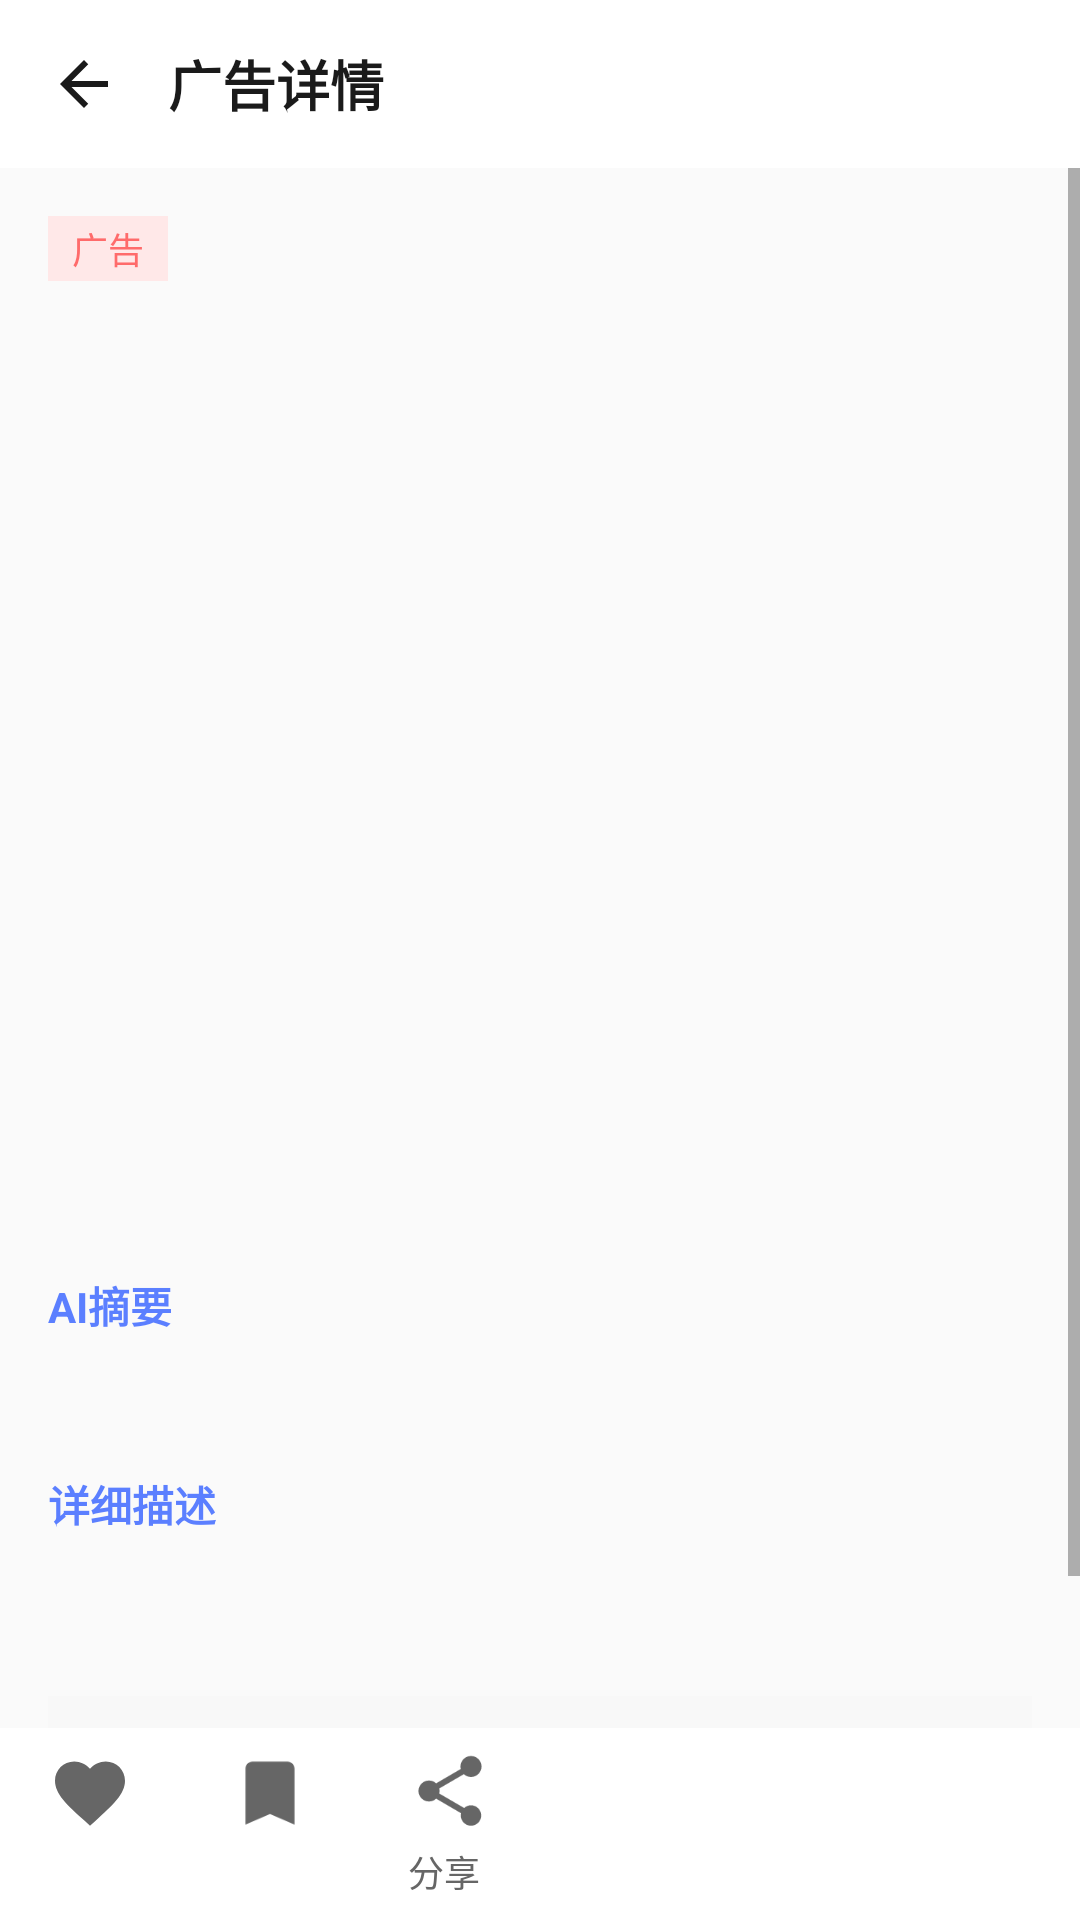

Android layout source for this screen:
<!-- AndroidManifest.xml: activity theme Theme.MyApplication -->
<!-- res/layout/activity_ad_detail.xml -->
<?xml version="1.0" encoding="utf-8"?>
<LinearLayout xmlns:android="http://schemas.android.com/apk/res/android"
    android:layout_width="match_parent"
    android:layout_height="match_parent"
    android:orientation="vertical"
    android:background="@color/background">

    <LinearLayout
        android:layout_width="match_parent"
        android:layout_height="56dp"
        android:background="@color/card_bg"
        android:paddingHorizontal="16dp"
        android:orientation="horizontal"
        android:gravity="center_vertical">

        <ImageView
            android:id="@+id/iv_back"
            android:layout_width="24dp"
            android:layout_height="24dp"
            android:src="@drawable/ic_back"/>

        <TextView
            android:layout_width="wrap_content"
            android:layout_height="wrap_content"
            android:text="广告详情"
            android:textSize="18sp"
            android:textColor="@color/primary_text"
            android:textStyle="bold"
            android:layout_marginStart="16dp"/>
    </LinearLayout>

    <ScrollView
        android:layout_width="match_parent"
        android:layout_height="0dp"
        android:layout_weight="1">

        <LinearLayout
            android:layout_width="match_parent"
            android:layout_height="wrap_content"
            android:orientation="vertical"
            android:padding="16dp">

            <LinearLayout
                android:layout_width="match_parent"
                android:layout_height="wrap_content"
                android:orientation="horizontal"
                android:layout_marginBottom="16dp">

                <TextView
                    android:layout_width="wrap_content"
                    android:layout_height="wrap_content"
                    android:text="广告"
                    android:textSize="12sp"
                    android:textColor="@color/ad_label"
                    android:background="@color/ad_label_bg"
                    android:paddingVertical="2dp"
                    android:paddingHorizontal="8dp"/>

                <TextView
                    android:id="@+id/tv_source"
                    android:layout_width="wrap_content"
                    android:layout_height="wrap_content"
                    android:textSize="14sp"
                    android:textColor="@color/secondary_text"
                    android:layout_marginStart="8dp"/>
            </LinearLayout>

            <TextView
                android:id="@+id/tv_title"
                android:layout_width="match_parent"
                android:layout_height="wrap_content"
                android:textSize="20sp"
                android:textColor="@color/primary_text"
                android:textStyle="bold"
                android:layout_marginBottom="16dp"/>

            <ImageView
                android:id="@+id/iv_ad"
                android:layout_width="match_parent"
                android:layout_height="240dp"
                android:scaleType="centerCrop"
                android:layout_marginBottom="16dp"/>

            
            <FrameLayout
                android:id="@+id/video_container"
                android:layout_width="match_parent"
                android:layout_height="240dp"
                android:visibility="gone"
                android:layout_marginBottom="16dp"
                android:clickable="true"
                android:focusable="true">

                <SurfaceView
                    android:id="@+id/surface_view_detail"
                    android:layout_width="match_parent"
                    android:layout_height="match_parent"
                    android:clickable="false"
                    android:focusable="false"/>

                <ImageView
                    android:id="@+id/iv_video_cover_detail"
                    android:layout_width="match_parent"
                    android:layout_height="match_parent"
                    android:scaleType="centerCrop"/>

                <ImageView
                    android:id="@+id/iv_play_detail"
                    android:layout_width="48dp"
                    android:layout_height="48dp"
                    android:src="@drawable/ic_play"
                    android:layout_gravity="center"/>

                <LinearLayout
                    android:id="@+id/video_control_bar_detail"
                    android:layout_width="match_parent"
                    android:layout_height="wrap_content"
                    android:orientation="horizontal"
                    android:layout_gravity="bottom"
                    android:padding="8dp"
                    android:visibility="gone">

                    <SeekBar
                        android:id="@+id/seek_bar_detail"
                        android:layout_width="0dp"
                        android:layout_height="20dp"
                        android:layout_weight="1"
                        android:progress="0"
                        android:max="100"/>

                    <TextView
                        android:id="@+id/tv_duration_detail"
                        android:layout_width="wrap_content"
                        android:layout_height="wrap_content"
                        android:text="00:00"
                        android:textSize="12sp"
                        android:textColor="@color/white"
                        android:layout_marginStart="8dp"/>

                    <ImageView
                        android:id="@+id/iv_mute_detail"
                        android:layout_width="20dp"
                        android:layout_height="20dp"
                        android:src="@drawable/ic_mute"
                        android:layout_marginStart="8dp"/>
                </LinearLayout>
            </FrameLayout>

            <LinearLayout
                android:id="@+id/tag_container"
                android:layout_width="match_parent"
                android:layout_height="wrap_content"
                android:orientation="horizontal"
                android:layout_marginBottom="16dp"/>

            <TextView
                android:layout_width="wrap_content"
                android:layout_height="wrap_content"
                android:text="AI摘要"
                android:textSize="14sp"
                android:textColor="@color/accent"
                android:textStyle="bold"
                android:layout_marginBottom="8dp"/>

            <TextView
                android:id="@+id/tv_summary"
                android:layout_width="match_parent"
                android:layout_height="wrap_content"
                android:textSize="16sp"
                android:textColor="@color/primary_text"
                android:layout_marginBottom="16dp"/>

            <TextView
                android:layout_width="wrap_content"
                android:layout_height="wrap_content"
                android:text="详细描述"
                android:textSize="14sp"
                android:textColor="@color/accent"
                android:textStyle="bold"
                android:layout_marginBottom="8dp"/>

            <TextView
                android:id="@+id/tv_description"
                android:layout_width="match_parent"
                android:layout_height="wrap_content"
                android:textSize="16sp"
                android:textColor="@color/primary_text"
                android:layout_marginBottom="24dp"/>

            <LinearLayout
                android:layout_width="match_parent"
                android:layout_height="wrap_content"
                android:background="@color/statistics_bg"
                android:padding="16dp">

                <TextView
                    android:id="@+id/tv_exposure"
                    android:layout_width="wrap_content"
                    android:layout_height="wrap_content"
                    android:textSize="14sp"
                    android:textColor="@color/secondary_text"/>

                <TextView
                    android:id="@+id/tv_clicks"
                    android:layout_width="wrap_content"
                    android:layout_height="wrap_content"
                    android:textSize="14sp"
                    android:textColor="@color/secondary_text"
                    android:layout_marginStart="16dp"/>
            </LinearLayout>
        </LinearLayout>
    </ScrollView>

    <LinearLayout
        android:layout_width="match_parent"
        android:layout_height="64dp"
        android:background="@color/card_bg"
        android:paddingHorizontal="16dp"
        android:orientation="horizontal"
        android:gravity="center_vertical">

        <LinearLayout
            android:layout_width="wrap_content"
            android:layout_height="wrap_content"
            android:orientation="vertical"
            android:layout_marginEnd="32dp">

            <ImageView
                android:id="@+id/iv_like"
                android:layout_width="28dp"
                android:layout_height="28dp"
                android:src="@drawable/ic_like"/>

            <TextView
                android:id="@+id/tv_likes"
                android:layout_width="wrap_content"
                android:layout_height="wrap_content"
                android:textSize="12sp"
                android:textColor="@color/secondary_text"
                android:layout_marginTop="4dp"/>
        </LinearLayout>

        <LinearLayout
            android:layout_width="wrap_content"
            android:layout_height="wrap_content"
            android:orientation="vertical"
            android:layout_marginEnd="32dp">

            <ImageView
                android:id="@+id/iv_favorite"
                android:layout_width="28dp"
                android:layout_height="28dp"
                android:src="@drawable/ic_favorite"/>

            <TextView
                android:id="@+id/tv_favorites"
                android:layout_width="wrap_content"
                android:layout_height="wrap_content"
                android:textSize="12sp"
                android:textColor="@color/secondary_text"
                android:layout_marginTop="4dp"/>
        </LinearLayout>

        <LinearLayout
            android:layout_width="wrap_content"
            android:layout_height="wrap_content"
            android:orientation="vertical">

            <ImageView
                android:id="@+id/iv_share"
                android:layout_width="28dp"
                android:layout_height="28dp"
                android:src="@drawable/ic_share"/>

            <TextView
                android:layout_width="wrap_content"
                android:layout_height="wrap_content"
                android:text="分享"
                android:textSize="12sp"
                android:textColor="@color/secondary_text"
                android:layout_marginTop="4dp"/>
        </LinearLayout>
    </LinearLayout>
</LinearLayout>
<!-- resources referenced by this layout -->
<resources>
  <color name="accent">#FF5B7FFF</color>
  <color name="ad_label">#FFFF6B6B</color>
  <color name="ad_label_bg">#FFFFE8E8</color>
  <color name="background">#FFFAFAFA</color>
  <color name="card_bg">#FFFFFFFF</color>
  <color name="primary_text">#FF1A1A1A</color>
  <color name="secondary_text">#FF666666</color>
  <color name="statistics_bg">#FFF8F8F8</color>
  <color name="white">#FFFFFFFF</color>
  <!-- drawable ic_back (drawable) -->
  <vector xmlns:android="http://schemas.android.com/apk/res/android"
      android:width="24dp"
      android:height="24dp"
      android:viewportWidth="24"
      android:viewportHeight="24"
      android:tint="#FF1A1A1A">
      <path
          android:fillColor="@android:color/white"
          android:pathData="M20 11H7.83l5.59-5.59L12 4l-8 8 8 8 1.41-1.41L7.83 13H20v-2z"/>
  </vector>
  <!-- drawable ic_favorite (drawable) -->
  <vector xmlns:android="http://schemas.android.com/apk/res/android"
      android:width="24dp"
      android:height="24dp"
      android:viewportWidth="24"
      android:viewportHeight="24"
      android:tint="#FF666666">
      <path
          android:fillColor="@android:color/white"
          android:pathData="M17 3H7c-1.1 0-1.99.9-1.99 2L5 21l7-3 7 3V5c0-1.1-.9-2-2-2z"/>
  </vector>
  <!-- drawable ic_like (drawable) -->
  <vector xmlns:android="http://schemas.android.com/apk/res/android"
      android:width="24dp"
      android:height="24dp"
      android:viewportWidth="24"
      android:viewportHeight="24"
      android:tint="#FF666666">
      <path
          android:fillColor="@android:color/white"
          android:pathData="M12 21.35l-1.45-1.32C5.4 15.36 2 12.28 2 8.5 2 5.42 4.42 3 7.5 3c1.74 0 3.41.81 4.5 2.09C13.09 3.81 14.76 3 16.5 3 19.58 3 22 5.42 22 8.5c0 3.78-3.4 6.86-8.55 11.54L12 21.35z"/>
  </vector>
  <!-- drawable ic_mute (drawable) -->
  <vector xmlns:android="http://schemas.android.com/apk/res/android"
      android:width="24dp"
      android:height="24dp"
      android:viewportWidth="24"
      android:viewportHeight="24"
      android:tint="@color/white">
      <path
          android:fillColor="@android:color/white"
          android:pathData="M12,4L9.91,6.09L12,8.18M4.27,3L3,4.27L7.73,9H3v6h4l5,5v-6.73l4.25,4.25c-0.67,0.52-1.42,0.93-2.25,1.18v2.06c1.38-0.31,2.63-0.95,3.69-1.81L19.73,21L21,19.73l-9-9L4.27,3zM15,12c0-1.66-1.34-3-3-3S9,10.34,9,12s1.34,3,3,3s3-1.34,3-3zm-7,0c0-1.66-1.34-3-3-3S2,10.34,2,12s1.34,3,3,3s3-1.34,3-3z"/>
  </vector>
  <!-- drawable ic_play (drawable) -->
  <vector xmlns:android="http://schemas.android.com/apk/res/android"
      android:width="48dp"
      android:height="48dp"
      android:viewportWidth="24"
      android:viewportHeight="24">
      <path
          android:fillColor="#CC000000"
          android:pathData="M12,2C6.48,2 2,6.48 2,12s4.48,10 10,10 10,-4.48 10,-10S17.52,2 12,2z"/>
      <path
          android:fillColor="#FFFFFF"
          android:pathData="M8,5v14l11,-7z"/>
  </vector>
  <!-- drawable ic_share (drawable) -->
  <vector xmlns:android="http://schemas.android.com/apk/res/android"
      android:width="24dp"
      android:height="24dp"
      android:viewportWidth="24"
      android:viewportHeight="24"
      android:tint="#FF666666">
      <path
          android:fillColor="@android:color/white"
          android:pathData="M18 16.08c-.76 0-1.44.3-1.96.77L8.91 12.7c.05-.23.09-.46.09-.7s-.04-.47-.09-.7l7.05-4.11c.54.5 1.25.81 2.04.81 1.66 0 3-1.34 3-3s-1.34-3-3-3-3 1.34-3 3c0 .24.04.47.09.7L8.04 9.81c-.54-.5-1.25-.81-2.04-.81-1.66 0-3 1.34-3 3s1.34 3 3 3c.79 0 1.5-.31 2.04-.81l7.12 4.16c-.05.21-.08.43-.08.65 0 1.61 1.31 2.92 2.92 2.92 1.61 0 2.92-1.31 2.92-2.92s-1.31-2.92-2.92-2.92z"/>
  </vector>
  <style name="Theme.MyApplication" parent="Theme.MaterialComponents.Light.NoActionBar">
          <item name="colorPrimary">@color/accent</item>
          <item name="colorAccent">@color/accent</item>
          <item name="android:windowBackground">@color/background</item>
      </style>
</resources>
